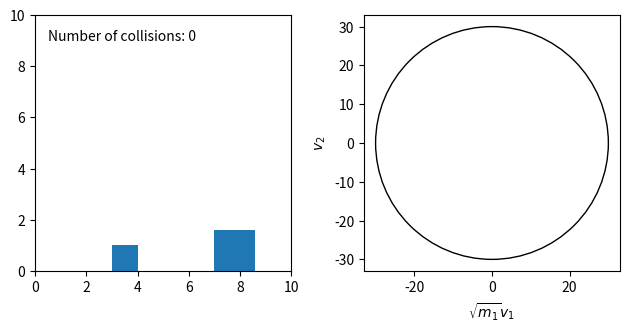

This figure's Python source:
import numpy as np
import matplotlib.pyplot as plt
from matplotlib.patches import Rectangle, Circle
from matplotlib.animation import FuncAnimation

h = 0.0005

x1 = 7.; v1 = -3.; m1 = 100**(1); l1 = m1**(1/10)
x2 = 3.; v2 = 0.; m2 = 1; l2 = 1
collisions = 0

v1_history = np.array([m1**(1/2)*v1]); v2_history = np.array([v2])
radius = abs(m1**(1/2)*v1)
ax_lim = 1.1*radius

def detect_collision():
    global v1; global v2
    d = x1 - x2 #distance between bottom left corners of masses

    if x2 <= 0: # Mass 2 collides with left wall
        v2 = -v2 
        return True
    if d <= l2: # Mass 1 and 2 collide with each other
        v1_new = (2*m2*v2+(m1-m2)*v1)/(m1+m2)
        v2 = (2*m1*v1-(m1-m2)*v2)/(m1+m2)
        v1 = v1_new
        return True

def animate(i):
    global x1; global x2; global collisions; global v1_history; global v2_history

    if detect_collision():
        collisions += 1
        v1_history = np.append(v1_history, m1**(1/2)*v1)
        v2_history = np.append(v2_history, v2)
        lines.set_data(v1_history, v2_history)
        collisions_text.set_text(f"Number of collisions: {collisions}")

    x1 += v1 * h; x2 += v2 * h

    block1.set_x(x1); block2.set_x(x2)

    return block1, block2, collisions_text, lines

fig, (ax1, ax2) = plt.subplots(1,2)
ax1.axis([0,10,0,10]); ax1.set_aspect('equal')
ax2.axis([-ax_lim, ax_lim, -ax_lim, ax_lim]); ax2.set_aspect('equal')
ax2.set_xlabel(r'$\sqrt{m_1}v_1$'); ax2.set_ylabel(r'$v_2$')

block1 = Rectangle(xy = np.array([x1, 0]), width = l1, height = l1)
block2 = Rectangle(xy = np.array([x2, 0]), width = l2, height = l2)
ax1.add_patch(block1); ax1.add_patch(block2)

collisions_text = ax1.text(0.05, 0.9, f"Number of collisions: {collisions}", transform=ax1.transAxes)

energy_circle = Circle(xy = np.array([0,0]), radius = radius, fill = False)
ax2.add_patch(energy_circle)
lines, = ax2.plot(v1_history, v2_history)

plt.tight_layout()

anim = FuncAnimation(fig, animate, 1000, interval = h*1000, blit = True)
plt.show()
